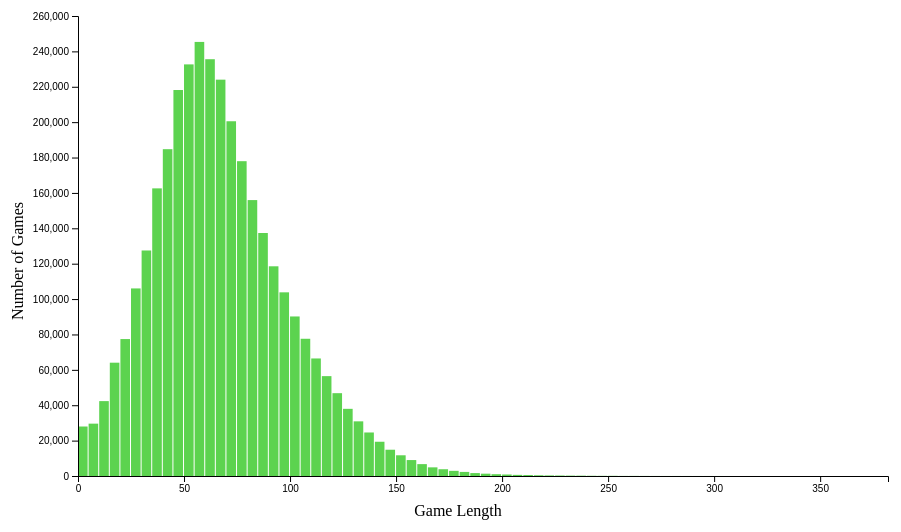
D3 v7 page, settled after 480 driven frames (8 s of simulated time); the page loaded 2 data file(s).


// ── components/header.js
class Header extends HTMLElement {
  constructor() {
    super();
  }
  connectedCallback() {
    this.innerHTML = `
    <nav class="navbar">
        <div>
        <ul>
        <li><a class="nav-link" href="">Demo Video</a></li>
        <li><a class="nav-link" href="chess-board.html">Chess Board</a></li>
        <li><a class="nav-link" href="pie-chart.html">Pie Chart</a></li>
        <li><a class="nav-link" href="histogram-chart.html">Histogram</a></li>
        <li><a class="nav-link" href="categorical-bar-chart.html">Bar Chart</a></li>
        </ul>
        </div>

    </nav>`;
  }
}

customElements.define("our-header", Header);

// ── js/CategoricalBarChart.js
/** Class representing a Histogram. */
class CategoricalBarChart {
  /**
   * @param {Array} json - array of JSON objects with length field
   */
  constructor(json) {
    this.yearData = json;
    this.CHART_WIDTH = 1000;
    this.CHART_HEIGHT = 250;
    this.MARGIN = { left: 50, bottom: 50, top: 20, right: 20 };

    this.initializeChart();
  }

  /**
   * Function that initializes the categorical bar chart.
   */
  initializeChart() {
    this.categoricalBarChartSvg = d3
      .select("#CategoricalBarChart-div")
      .append("svg")
      .attr("width", this.CHART_WIDTH + this.MARGIN.left + this.MARGIN.right)
      .attr("height", this.CHART_HEIGHT + this.MARGIN.top + this.MARGIN.bottom)
      .append("g")
      .attr("transform", "translate(" + this.MARGIN.left + "," + this.MARGIN.top + ")")
      .attr("id", "CategoricalBarChart-svg")
      .attr("class", "categorical-bar-chart");

    // X axis
    this.x = d3.scaleBand().range([0, this.CHART_WIDTH - this.MARGIN.left - this.MARGIN.right]).padding(0.1);

    // Y axis
    this.y = d3.scaleLinear().nice().range([this.CHART_HEIGHT - this.MARGIN.bottom - this.MARGIN.top, 0]);

    // X axis label formatter
    this.formatXAxisLabel = (d) => {
      return this.getMoveFromStartAndEndNums(d[0]);
    };

    // X axis
    this.categoricalBarChartSvg
      .append("g")
      .attr("class", "x-axis")
      .attr("transform", "translate(0," + (this.CHART_HEIGHT - this.MARGIN.bottom - this.MARGIN.top) + ")");

    // Y axis
    this.categoricalBarChartSvg.append("g").attr("class", "y-axis");

    // X axis label
    this.categoricalBarChartSvg
      .append("text")
      .attr("class", "x-axis-label")
      .attr("x", this.CHART_WIDTH / 2)
      .attr("y", this.CHART_HEIGHT) // Adjust the vertical position as needed
      .style("text-anchor", "middle")
      .text("Opening Move (Coordinate Points)");

    // Y axis label
    this.categoricalBarChartSvg
      .append("text")
      .attr("class", "y-axis-label")
      .attr("x", -this.CHART_HEIGHT / 2)
      .attr("y", -this.MARGIN.left + 10) // Adjust the horizontal position as needed
      .attr("transform", "rotate(-90)")
      .style("text-anchor", "middle")
      .text("Win Rate");

    // Tooltip
    this.tooltip = d3
      .select("#CategoricalBarChart-div")
      .append("div")
      .attr("class", "tooltip")
      .style("opacity", 0);

    this.renderCategoricalBarChart(0);
  }

  /**
   * Function that renders the categorical bar chart.
   */
  renderCategoricalBarChart(yearIndex) {
    let years = ["2013","2014","2015","2016","2017","2018","2019"];
    d3.select("#yearLabel").text("Year: " + years[yearIndex]);

    // Extract opening moves and their data
    const openingMoves = Object.entries(this.yearData[yearIndex]);
    openingMoves.sort((a, b) => b[1].win_percentage - a[1].win_percentage);

    this.x.domain(openingMoves);
    this.y.domain([0, 0.6]);

    // Bars
    const bars = this.categoricalBarChartSvg.selectAll(".bar").data(openingMoves);

    // Enter
    bars
      .enter()
      .append("rect")
      .attr("class", "bar")
      .attr("fill", "#2AC3EA")
      .on("mouseover", this.handleMouseOver.bind(this))
      .on("mouseout", this.handleMouseOut.bind(this));

    // Update
    bars
      .merge(bars)
      .transition()
      .duration(500)
      .attr("x", (d) => this.x(d))
      .attr("width", (d) => this.x.bandwidth())
      .attr("y", (d) => this.y(this.yearData[yearIndex][d[0]].win_percentage))
      .attr(
        "height",
        (d) =>
          this.CHART_HEIGHT -
          this.MARGIN.bottom -
          this.MARGIN.top -
          this.y(this.yearData[yearIndex][d[0]].win_percentage)
      );

    // Exit
    bars.exit().remove();

    // X axis
    this.categoricalBarChartSvg.select(".x-axis").call(d3.axisBottom(this.x).tickFormat(this.formatXAxisLabel));

    // Y axis
    this.categoricalBarChartSvg.select(".y-axis").call(d3.axisLeft(this.y).ticks(5).tickFormat(d3.format(".0%")));
  }

  handleMouseOver(d) {
    const bar = d3.select(d.target);
    bar.attr("fill", "lightgray"); // Change color on hover
    const winRate = (d.target.__data__[1].win_percentage * 100).toFixed(2);
    const numGames = d.target.__data__[1].count.toLocaleString("en-US");
    this.tooltip.transition().duration(200).style("opacity", 0.9);
    this.tooltip
      .html(`Games Played: ${numGames}<br>Win Rate: ${winRate}%`)
      .style("left", d.pageX + "px")
      .style("top", d.pageY - 28 + "px");
  }

  handleMouseOut(d) {
    const bar = d3.select(d.target);
    bar.attr("fill", "#2AC3EA"); // Revert color on mouseout
    this.tooltip.transition().duration(500).style("opacity", 0);
  }

  getMoveFromStartAndEndNums(str) {
    let arr = str.split(", ");
    let pieceType = "";
    switch (arr[0]) {
      case "1":
      case "6":
        pieceType = "N";
        break;
    }
    return pieceType + String.fromCharCode(97 + arr[1] % 8) + (parseInt(arr[1] / 8) + 1);
  }
}

// ── js/ChessBoard.js
/** Class representing a ChessBoard. */
class ChessBoard {
  /**
   * @param {json[]} json - array of json objects with outcome and frequency fields
   */
  constructor(json) {
    this.yearData = json;
    this.maxSliderValue = 5;
    this.lastPieceRemoved = null;
  }

  /**
   * Function that renders the chessboard
   */
  renderChessBoard(value, sortingType, yearIndex) {
    // remove all previous moves
    d3.selectAll('.move').remove();

    if (this.lastPieceRemoved != null) {
      // restore removed piece
      d3.selectAll(".point" + this.lastPieceRemoved).selectAll("img")
        .style("display", "block");
    }
    

    // Set the dimensions of the chessboard
    let boardSize = 8;
    let squareSize = 50;

    // Create the chessboard
    let chessboard = d3.select("#chess-board")
      .style("width", boardSize * squareSize + "px")
      .style("height", boardSize * squareSize + "px");

    // Generate the checkered pattern
    let squares = [];
    for (let i = 0; i < boardSize; i++) {
      for (let j = 0; j < boardSize; j++) {
        squares.push({ row: 7 - i, col: j, color: (i + j) % 2 === 0 ? "white" : "black" });
      }
    }

    // Add squares to the chessboard
    let squareElements = chessboard.selectAll(".square")
      .data(squares)
      .enter().append("div")
      .attr("class", function(d) { return "square " + d.color + " point" + (d.row*8 + d.col); })
      .style("width", squareSize + "px")
      .style("height", squareSize + "px")
      .style("line-height", squareSize + "px");
      
      // .style("text-align", "center")
      // .text(function(d) { return String.fromCharCode(97 + d.col) + (d.row + 1); })

    // Add chess pieces as images (overlay on squares)
    squareElements.each(function(d) {
      if (d.row === 0 || d.row === 7) {
        let pieceColor = d.row === 7 ? "Black" : "White";
        let pieceType = "";
        switch (d.col) {
          case 0:
          case 7:
            pieceType = "Rook";
            break;
          case 1:
          case 6:
            pieceType = "Knight";
            break;
          case 2:
          case 5:
            pieceType = "Bishop";
            break;
          case 3:
            pieceType = "Queen";
            break;
          case 4:
            pieceType = "King";
            break;
        }
        d3.select(this).append("img")
          .attr("src", `resources/${pieceColor}${pieceType}.png`)
          .style("width", squareSize + "px")
          .style("height", squareSize + "px")
          .style("position", "absolute");
      } else if (d.row === 1 || d.row === 6) {
        let pieceColor = d.row === 6 ? "Black" : "White";
        d3.select(this).append("img")
          .attr("src", `resources/${pieceColor}Pawn.png`)
          .style("width", squareSize + "px")
          .style("height", squareSize + "px")
          .style("position", "absolute");
      }
    });

    
    // Convert the JSON object to an array of objects
    console.log(this.yearData[yearIndex]);
    const data = Object.entries(this.yearData[yearIndex]);
    if (sortingType == "mostPopularMoves") {
      // Sort the array based on the win_percentage property in descending order
      data.sort((a, b) => b[1].count - a[1].count);
    } else if (sortingType == "bestMoves") {
      data.sort((a, b) => b[1].win_percentage - a[1].win_percentage);
    }
    
    //console.log(data);

    // only draw a new piece if the slider isn't at the middle
    if (value != 0) {
      //console.log(value);
      // determine the index we need in the sorted list of moves
      let indexOfDrawnMove = value > 0 ? this.maxSliderValue - value : data.length - 1 - this.maxSliderValue - value;
      //console.log(indexOfDrawnMove);
      let move = data[indexOfDrawnMove];
      //console.log(move);
      let startSquare = parseInt(move[0].split(", ")[0]);
      let endSquare = parseInt(move[0].split(", ")[1]);
      let pieceImage = d3.select(".point" + startSquare).select("img").attr("src");
      //console.log(pieceImage);

      // add the piece to the end square
      d3.select(".point" + endSquare).append("img")
        .attr("class", "move")
        .attr("src", pieceImage)
        .style("width", squareSize + "px")
        .style("height", squareSize + "px")
        .style("position", "absolute");

      // remove original piece from the starting square
      d3.selectAll(".point" + startSquare).selectAll("img")
        .style("display", "none");
      this.lastPieceRemoved = startSquare;

      let years = ["2013","2014","2015","2016","2017","2018","2019"];
      // Draw move info
      d3.select("#moveInfo").text("Move: " + this.getMoveFromStartAndEndNums(move[0]) + "\nWin Rate: " + move[1].win_percentage.toFixed(3) + "\n# of Games: " + (move[1].count).toLocaleString("en-US") + "\nYear: " + years[yearIndex]);
    } else {
      d3.select("#moveInfo").text("Move:   \nWin Rate:      \n# of Games:   " + "\nYear:    ");
    }
    
  } 
  
  getMoveFromStartAndEndNums(str) {
    let arr = str.split(", ");

    let pieceType = "";
    switch (arr[0]) {
      case "1":
      case "6":
        pieceType = "N";
        break;
    }

    return pieceType + String.fromCharCode(97 + arr[1] % 8) + (parseInt(arr[1] / 8) + 1);
  }
}
// ── js/HistogramChart.js
/** Class representing a Histogram. */
class HistogramChart {
    /**
     * @param {Array} json - array of JSON objects with value and freq fields
     */
    constructor(json) {
        this.data = json.flatMap(({ value, freq }) =>
            Array.from({ length: freq }, () => value)
        );
    }

    /**
     * Function that renders the histogram.
     */
    renderHistogramChart() {
        // Constants for the chart that would be useful.
        const CHART_WIDTH = 900;
        const CHART_HEIGHT = 500;
        const MARGIN = { left: 70, bottom: 20, top: 20, right: 20 };
        const ANIMATION_DURATION = 300;

        let histogramChartSvg;
        histogramChartSvg = d3
            .select("#HistogramChart-div")
            .append("svg")
            .attr("width", CHART_WIDTH + MARGIN.left + MARGIN.right)
            .attr("height", CHART_HEIGHT + MARGIN.top + MARGIN.bottom)
            .append("g")
            .attr("transform", "translate(" + MARGIN.left + "," + MARGIN.top + ")")
            .attr("id", "HistogramChart-svg")
            .attr("class", "histogram");

        const binWidth = 5;
        const histogramData = d3.histogram()
            .domain(d3.extent(this.data))
            .thresholds(d3.range(d3.min(this.data), d3.max(this.data) + binWidth, binWidth))
            (this.data);

        // X axis
        const x = d3
            .scaleLinear()
            .domain(d3.extent(this.data))
            .range([0, CHART_WIDTH - MARGIN.left - MARGIN.right]);

        // Y axis
        const y = d3
            .scaleLinear()
            .domain([0, d3.max(histogramData, d => d.length)])
            .nice()
            .range([CHART_HEIGHT - MARGIN.top - MARGIN.bottom, 0]);

        // Bars
        const bars = histogramChartSvg.selectAll(".bar").data(histogramData);

        bars
            .enter()
            .append("rect")
            .attr("class", "bar")
            .attr("x", d => x(d.x0))
            .attr("y", d => y(d.length))
            .attr("width", d => Math.max(0, x(d.x1) - x(d.x0) - 1))
            .attr("height", d => CHART_HEIGHT - MARGIN.top - MARGIN.bottom - y(d.length))
            .on("mouseover", handleMouseOver)
            .on("mouseout", handleMouseOut);

        bars.exit().remove();

        let tooltip = d3
            .select("#HistogramChart-div")
            .append("div")
            .attr("class", "tooltip")
            .style("opacity", 0);

        // Add hover effect and tooltip using a separate function
        function handleMouseOver(d) {
            const bar = d3.select(this);
            bar.attr("fill", "lightgray"); // Change color on hover
        
            const range = `${d.srcElement.__data__.x0} - ${d.srcElement.__data__.x1}`;
            const length = d.srcElement.__data__.length;
        
            tooltip.transition().duration(200).style("opacity", 0.9);
            tooltip.html(`Range: ${range} moves<br>Games: ${length.toLocaleString("en-US")}`)
                .style("left", (d.pageX) + "px")
                .style("top", (CHART_HEIGHT + MARGIN.top) + "px"); // Adjust the top position
        
        }

        function handleMouseOut() {
            const bar = d3.select(this);
            bar.attr("fill", "5cd34f"); // Revert color on mouseout
            tooltip.transition().duration(500).style("opacity", 0);
        }

        // X axis
        histogramChartSvg
            .append("g")
            .attr("class", "x-axis")
            .attr("transform", "translate(0," + (CHART_HEIGHT - MARGIN.bottom - MARGIN.top) + ")")
            .call(d3.axisBottom(x).ticks(10));

        // Y axis
        histogramChartSvg
            .append("g")
            .attr("class", "y-axis")
            .call(d3.axisLeft(y));

        // X axis label
        histogramChartSvg
            .append("text")
            .attr("class", "x-axis-label")
            .attr("x", CHART_WIDTH / 2 - MARGIN.left)
            .attr("y", CHART_HEIGHT) // Adjust the vertical position as needed
            .style("text-anchor", "middle")
            .text("Game Length");

        // Y axis label
        histogramChartSvg
            .append("text")
            .attr("class", "y-axis-label")
            .attr("x", -CHART_HEIGHT / 2 + 5)
            .attr("y", -MARGIN.left / 2 - 20) // Adjust the horizontal position as needed
            .attr("transform", "rotate(-90)")
            .style("text-anchor", "middle")
            .text("Number of Games");
    }
}

// ── js/PieChart.js
class PieChart {
  constructor(json) {
    this.year = json;
  }

  renderPieChart(monthIndex) {
    // Array of month names
    const monthNames = [
      "January", "February", "March", "April",
      "May", "June", "July", "August",
      "September", "October", "November", "December"
    ];

    // Extract data for the selected month
    let monthData = this.year.months[monthIndex];

    // Update the monthLabel paragraph with the corresponding month name
    d3.select("#monthLabel").text(`Selected Month: ${monthNames[parseInt(monthData.Month) - 1]}`);

    // Select the container for the pie chart
    let svg = d3.select("#pie-chart");
    svg.selectAll("*").remove(); // Clear previous content

    // Set up dimensions and radius
    let width = 400;
    let height = 400;
    let radius = Math.min(width, height) / 2;

    // Create SVG element
    svg = svg
      .append("svg")
      .attr("width", width)
      .attr("height", height)
      .append("g")
      .attr("transform", "translate(" + width / 2 + "," + height / 2 + ")");

    // Prepare data for the pie chart
    let pie = d3.pie().value(function (d) {
      return parseFloat(d);
    });
    let dataForPie = [monthData.White, monthData.Black, monthData.Draw];

    // Set up color scale
    let colorScale = d3.scaleOrdinal().range(["#ffffff", "#000000", "#a1a1a1"]);

    // Create arcs
    let arcs = svg
      .selectAll(".arc")
      .data(pie(dataForPie))
      .enter()
      .append("g")
      .attr("class", "arc");

    // Draw paths
    arcs
      .append("path")
      .attr("d", d3.arc().outerRadius(radius - 10).innerRadius(0))
      .attr("fill", function (d, i) {
        return colorScale(i);
      })
      .attr("stroke-width", "1px")
      .attr("stroke", "gray")
      .transition()
      .duration(1000)
      .attrTween("d", function (d) {
        let initial = { startAngle: 0, endAngle: 0 };
        let interpolate = d3.interpolate(initial, d);
        return function (t) {
          return d3.arc()
            .outerRadius(radius - 10)
            .innerRadius(0)(interpolate(t));
        };
      });

    // Add text labels
    arcs
      .append("text")
      .attr("transform", function (d) {
        let centroid = d3.arc()
          .outerRadius(radius - 40)
          .innerRadius(0)
          .centroid(d);
        return "translate(" + centroid + ")";
      })
      .attr("text-anchor", "middle")
      .attr("fill", "black")
      .attr("font-family", "Helvetica")
      .attr("font-weight", 900)
      .attr("stroke-width", "0.5px")
      .attr("stroke", "white")
      .attr("font-size", "0.9em")
      .text(function (d, i) {
        return `${['White', 'Black', 'Draw'][i]}: ${(d.data * 100).toFixed(2)}%`;
      });
  }
}
// ── js/script.js
/**
* Requests the file and executes a callback with the parsed result once
* it is available
* @param {string} path - The path to the file.
* @param {function} callback - The callback function to execute once the result is available
*/
function fetchJSONFile (path, callback) {
  const httpRequest = new XMLHttpRequest();
  httpRequest.onreadystatechange = function () {
    if (httpRequest.readyState === 4) {
      if (httpRequest.status === 200) {
        const data = JSON.parse(httpRequest.responseText);
        if (callback) callback(data);
      }
    }
  };
  httpRequest.open('GET', path);
  httpRequest.send();
}

function fetchJSONFilePromise(path) {
  return new Promise((resolve, reject) => {
    const httpRequest = new XMLHttpRequest();
    httpRequest.onreadystatechange = function () {
      if (httpRequest.readyState === 4) {
        if (httpRequest.status === 200) {
          const data = JSON.parse(httpRequest.responseText);
          resolve(data);
        } else {
          reject(new Error(`Failed to fetch data from ${path}`));
        }
      }
    };
    httpRequest.open('GET', path);
    httpRequest.send();
  });
}

// call fetchJSONFile then build and render a tree
// this is the function executed as a callback when parsing is done
fetchJSONFile('backend/data/lichess/win_percentages.json', function (data) {

  // Set up slider functionality
  let monthSlider = d3.select("#monthSlider");

  const pie = new PieChart(data);
  pie.renderPieChart(+monthSlider.node().value);

  monthSlider.on("input", () => {
    let selectedMonthValue = +monthSlider.node().value;
    pie.renderPieChart(selectedMonthValue);
  });

});

fetchJSONFile('data/LengthFrequencies.json', function (data) {
  const histogram = new HistogramChart(data);
  histogram.renderHistogramChart();
});

// fetchJSONFile('data/OpeningMoveWinRate2013-1.json', function (data) {
//   const openingMoveWinRate = new CategoricalBarChart(data);
//   openingMoveWinRate.renderCategoricalBarChart();
// });

async function loadCategoricalBarChartData() {
  const firstMovesYears = await Promise.all([
    fetchJSONFilePromise('backend/data/lichess/aggregation_of_first_moves/all/years/2013.json'),
    fetchJSONFilePromise('backend/data/lichess/aggregation_of_first_moves/all/years/2014.json'),
    fetchJSONFilePromise('backend/data/lichess/aggregation_of_first_moves/all/years/2015.json'),
    fetchJSONFilePromise('backend/data/lichess/aggregation_of_first_moves/all/years/2016.json'),
    fetchJSONFilePromise('backend/data/lichess/aggregation_of_first_moves/all/years/2017.json'),
    fetchJSONFilePromise('backend/data/lichess/aggregation_of_first_moves/all/years/2018.json'),
    fetchJSONFilePromise('backend/data/lichess/aggregation_of_first_moves/all/years/2019.json'),
  ]);
  const openingMoveWinRate = new CategoricalBarChart(firstMovesYears);
  openingMoveWinRate.renderCategoricalBarChart(0);
  
  // Set up slider functionality
  let yearSlider = d3.select("#yearSlider");

  yearSlider.on("input", () => {
    let selectedYearValue = +yearSlider.node().value;
    openingMoveWinRate.renderCategoricalBarChart(selectedYearValue);
  });
}

loadCategoricalBarChartData();

//-----------for chessboard------------
async function loadChessBoardData() {
  const firstMovesYears = await Promise.all([
    fetchJSONFilePromise('backend/data/lichess/aggregation_of_first_moves/all/years/2013.json'),
    fetchJSONFilePromise('backend/data/lichess/aggregation_of_first_moves/all/years/2014.json'),
    fetchJSONFilePromise('backend/data/lichess/aggregation_of_first_moves/all/years/2015.json'),
    fetchJSONFilePromise('backend/data/lichess/aggregation_of_first_moves/all/years/2016.json'),
    fetchJSONFilePromise('backend/data/lichess/aggregation_of_first_moves/all/years/2017.json'),
    fetchJSONFilePromise('backend/data/lichess/aggregation_of_first_moves/all/years/2018.json'),
    fetchJSONFilePromise('backend/data/lichess/aggregation_of_first_moves/all/years/2019.json'),
  ]);
  const board = new ChessBoard(firstMovesYears);
  board.renderChessBoard(5, "mostPopularMoves", 0);

  // Set up slider functionality
  let moveSlider = d3.select("#moveSlider");
  let yearSlider = d3.select("#yearSlider");
  let dataSelection = d3.select("#dataSelection");

  moveSlider.on("input", () => {
    let selectedMoveValue = +moveSlider.node().value;
    let selectedYearValue = +yearSlider.node().value;
    board.renderChessBoard(selectedMoveValue, dataSelection.node().value, selectedYearValue);
  });

  yearSlider.on("input", () => {
    let selectedMoveValue = +moveSlider.node().value;
    let selectedYearValue = +yearSlider.node().value;
    board.renderChessBoard(selectedMoveValue, dataSelection.node().value, selectedYearValue);
  });

  dataSelection.on("change", () => {
    let selectedMoveValue = +moveSlider.node().value;
    let selectedYearValue = +yearSlider.node().value;
    board.renderChessBoard(selectedMoveValue, dataSelection.node().value, selectedYearValue);

    // Update slider labels based on the selected dataset
    updateSliderLabels(dataSelection.node().value);
  });

  // Initial update of slider labels
  updateSliderLabels(dataSelection.node().value);
}

function updateSliderLabels(selectedDataset) {
  let topLabel = d3.select("#topLabel");
  let bottomLabel = d3.select("#bottomLabel");

  if (selectedDataset === "mostPopularMoves") {
    topLabel.text("Most Popular Move");
    bottomLabel.text("Least Popular Move");
  } else if (selectedDataset === "bestMoves") {
    topLabel.text("Most Winning Move");
    bottomLabel.text("Least Winning Move");
  }
}

loadChessBoardData();

// fetchJSONFile('data/BestOpenings.json', function (data) {
//   const board = new ChessBoard(data);
//   board.renderChessBoard(5, "mostPopularMoves");

//   // Set up slider functionality
//   let slider = d3.select("#moveSlider");
//   let dataSelection = d3.select("#dataSelection");
  
//   slider.on("input", () => {
//     //console.log(slider.node().value);
//     let selectedValue = +slider.node().value; // Parse slider value as integer
//     board.renderChessBoard(selectedValue, dataSelection.node().value);
//   });

//   dataSelection.on("change", () => {
//     //console.log(dataSelection.node().value);
//     //console.log("Slider value: " + slider.node().value);
//     board.renderChessBoard(+slider.node().value, dataSelection.node().value);
//   });
// });

//-----------------------for map--------------------
// ******* DATA LOADING *******
// We took care of that for you
async function loadData () {
  const countryChampions = await d3.csv('data/countryChampions.csv');
  const mapData = await d3.json('data/world.json');
  return { countryChampions, mapData };
}

// ******* STATE MANAGEMENT *******
// This should be all you need, but feel free to add to this if you need to 
// communicate across the visualizations
const globalApplicationState = {
  selectedCountry: null,
  countryChampions: null,
  mapData: null,
  worldMap: null,
};

//******* APPLICATION MOUNTING *******
loadData().then((loadedData) => {
  //console.log('Here is the imported data:', loadedData.countryChampions);

  // Store the loaded data into the globalApplicationState
  globalApplicationState.countryChampions = loadedData.countryChampions;
  globalApplicationState.mapData = loadedData.mapData;

  // Creates the view objects with the global state passed in 
  const worldMap = new WorldChampionMap(globalApplicationState);

  globalApplicationState.worldMap = worldMap;
});




### data: data/countryChampions.csv
Country, Champions
USA, 8, 
RUS, 10
IND, 1